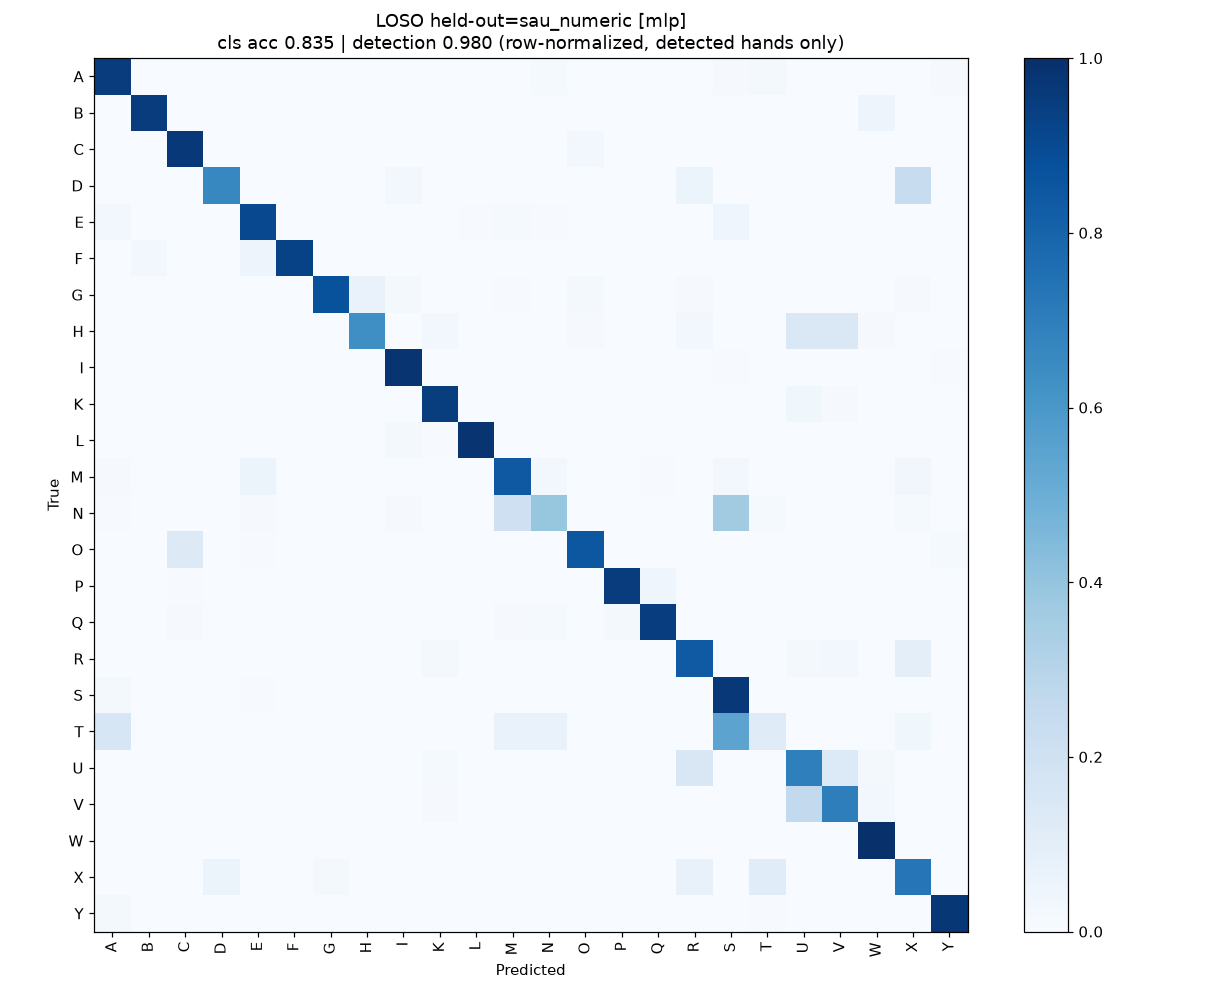

Values plotted in this chart, from the file beside it:
true\pred, A, B, C, D, E, F, G, H, I, K, L, M, N, O, P, Q, R, S, T, U, V, W, X
A, 476, 0, 0, 0, 0, 0, 0, 0, 0, 0, 0, 1, 6, 0, 0, 0, 0, 4, 10, 0, 0, 0, 0
B, 0, 480, 0, 0, 0, 0, 0, 0, 0, 0, 0, 0, 0, 0, 0, 0, 0, 0, 0, 0, 0, 25, 0
C, 0, 0, 328, 0, 0, 0, 0, 0, 0, 0, 0, 0, 0, 10, 0, 1, 0, 0, 0, 0, 0, 0, 0
D, 0, 0, 1, 225, 0, 0, 0, 0, 10, 0, 0, 0, 0, 1, 0, 0, 18, 1, 0, 0, 0, 0, 81
E, 13, 0, 0, 0, 419, 0, 0, 0, 0, 0, 2, 6, 2, 0, 0, 1, 0, 20, 0, 0, 0, 0, 1
F, 0, 9, 0, 0, 18, 354, 0, 0, 0, 0, 0, 0, 0, 0, 0, 0, 0, 0, 0, 0, 0, 0, 0
G, 0, 0, 0, 1, 0, 0, 272, 21, 5, 0, 0, 2, 0, 6, 0, 0, 3, 0, 0, 0, 0, 0, 3
H, 0, 0, 0, 0, 0, 0, 0, 211, 0, 10, 0, 0, 0, 3, 0, 0, 9, 0, 0, 48, 48, 3, 0
I, 0, 0, 0, 0, 0, 0, 0, 0, 324, 0, 0, 0, 0, 0, 0, 0, 0, 2, 0, 0, 1, 0, 1
K, 0, 0, 0, 0, 0, 0, 0, 1, 0, 269, 0, 0, 0, 0, 0, 0, 0, 0, 0, 11, 3, 0, 0
L, 0, 0, 0, 0, 0, 0, 0, 0, 5, 2, 308, 0, 0, 0, 0, 0, 0, 0, 0, 0, 0, 0, 0
M, 2, 0, 0, 0, 13, 0, 0, 0, 0, 0, 0, 204, 7, 0, 0, 1, 0, 7, 0, 0, 0, 0, 8
N, 1, 0, 0, 0, 2, 0, 0, 0, 2, 0, 0, 53, 100, 0, 0, 0, 0, 92, 3, 0, 0, 0, 3
O, 0, 0, 45, 0, 2, 0, 0, 0, 0, 0, 0, 0, 0, 290, 0, 0, 0, 0, 0, 0, 0, 0, 0
P, 0, 0, 1, 0, 0, 0, 0, 0, 0, 0, 0, 0, 0, 0, 160, 7, 0, 0, 0, 0, 0, 0, 0
Q, 0, 0, 2, 0, 0, 0, 0, 0, 0, 0, 0, 2, 3, 0, 5, 202, 0, 0, 0, 0, 0, 0, 0
R, 0, 0, 0, 0, 0, 0, 0, 0, 0, 5, 0, 0, 0, 0, 0, 0, 218, 0, 0, 5, 7, 0, 25
S, 6, 0, 0, 0, 2, 0, 0, 0, 0, 1, 0, 0, 0, 0, 0, 0, 0, 252, 0, 0, 0, 0, 0
T, 44, 0, 0, 0, 0, 0, 0, 0, 0, 0, 0, 19, 18, 0, 0, 0, 0, 148, 32, 0, 0, 0, 10
U, 0, 0, 0, 0, 0, 0, 0, 0, 0, 3, 0, 0, 0, 0, 0, 0, 38, 0, 0, 177, 34, 4, 0
V, 0, 0, 0, 0, 0, 0, 0, 0, 0, 3, 0, 0, 1, 0, 0, 0, 0, 0, 0, 79, 213, 8, 1
W, 0, 0, 0, 0, 0, 0, 0, 0, 0, 0, 0, 0, 0, 0, 0, 0, 0, 0, 0, 0, 0, 318, 0
X, 0, 0, 0, 17, 0, 0, 6, 0, 0, 0, 0, 0, 0, 0, 0, 0, 20, 0, 32, 0, 0, 0, 205
Y, 5, 0, 0, 0, 0, 0, 0, 0, 0, 0, 0, 0, 0, 0, 0, 1, 0, 0, 2, 0, 0, 0, 0
